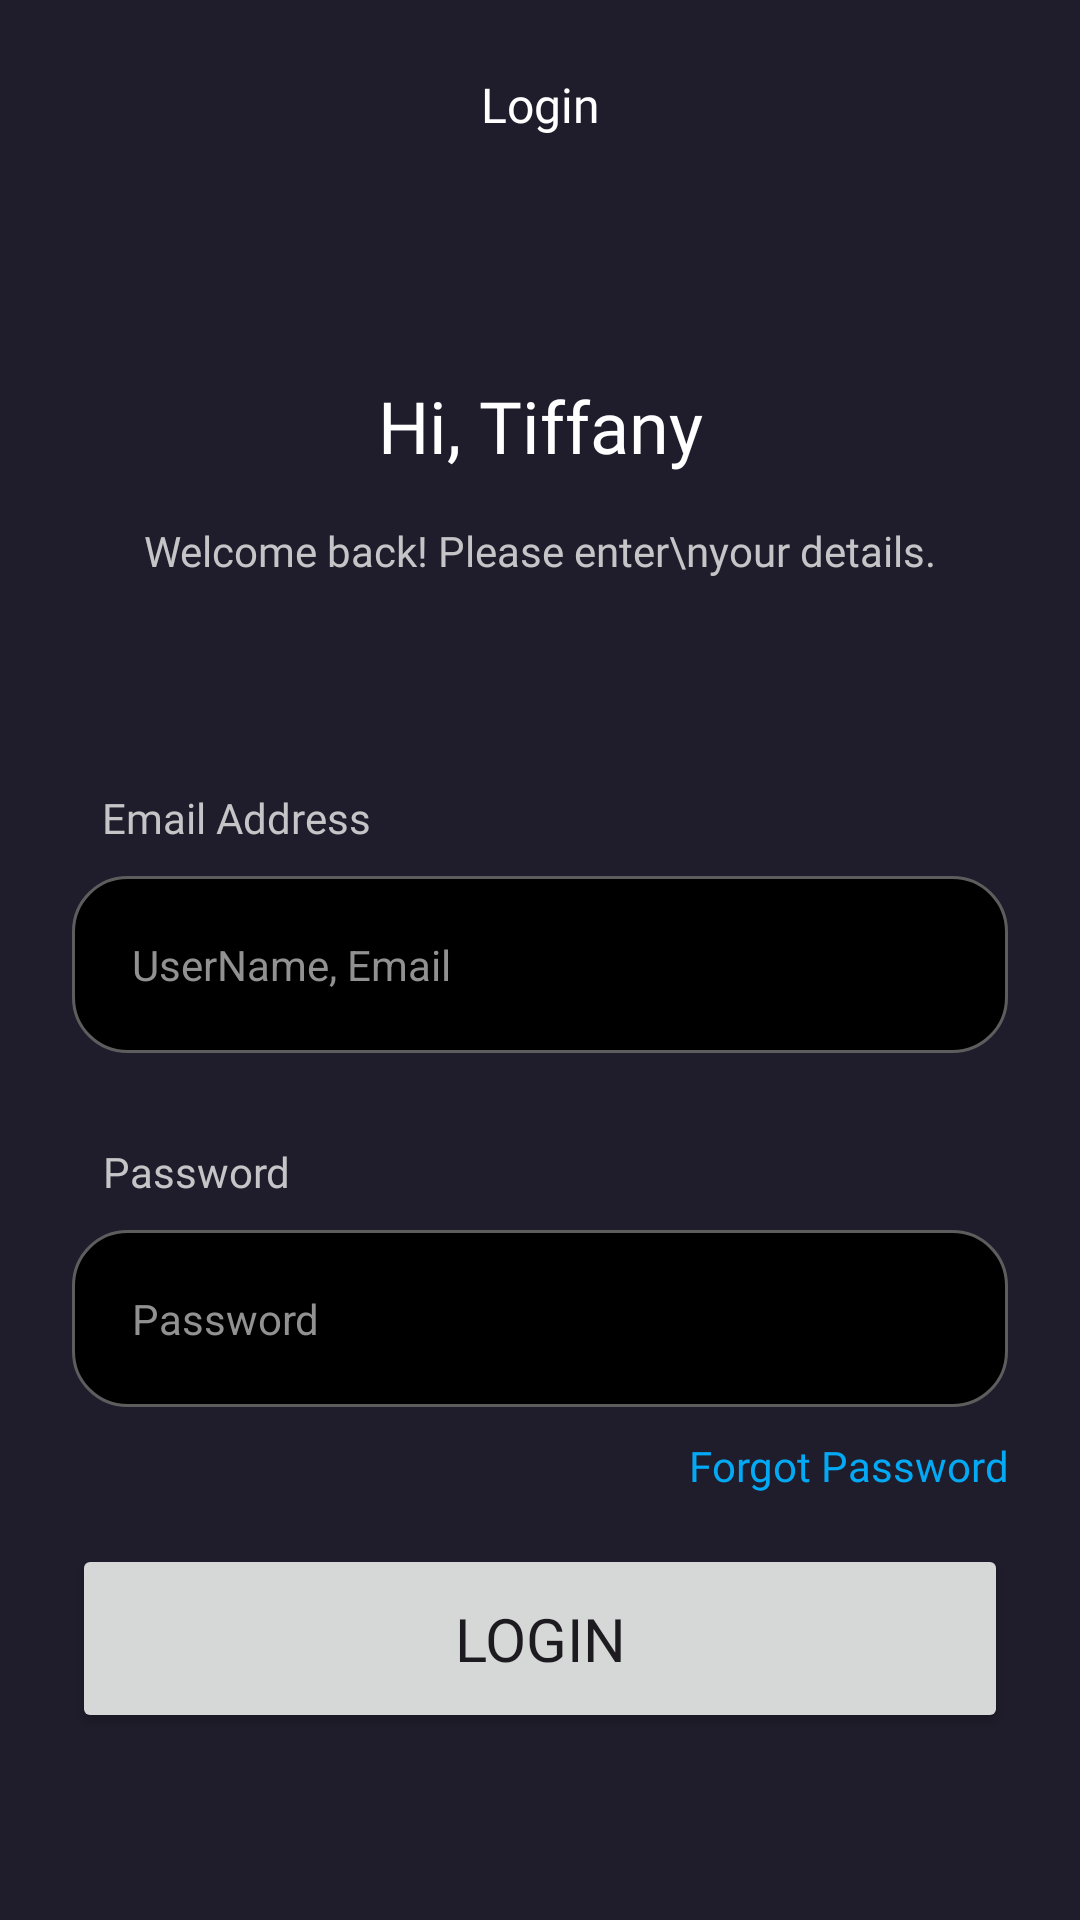

Layout XML and referenced resources for this Android screen:
<!-- AndroidManifest.xml: application theme Theme.Netflix -->
<!-- res/layout/fragment_login.xml -->
<?xml version="1.0" encoding="utf-8"?>
<androidx.constraintlayout.widget.ConstraintLayout xmlns:android="http://schemas.android.com/apk/res/android"
    xmlns:tools="http://schemas.android.com/tools"
    android:layout_width="match_parent"
    android:layout_height="match_parent"
    xmlns:app="http://schemas.android.com/apk/res-auto"
    android:background="#1F1D2B"
    android:padding="24dp"
    tools:context=".view.LoginFragment">


    <ImageView
        android:id="@+id/iv_back_btn_login"
        android:layout_width="wrap_content"
        android:layout_height="wrap_content"
        android:src="@drawable/back"
        app:layout_constraintStart_toStartOf="parent"
        app:layout_constraintTop_toTopOf="parent"/>

    <TextView
        android:id="@+id/tv_login_title"
        android:layout_width="wrap_content"
        android:layout_height="wrap_content"
        android:text="Login"
        android:textColor="@color/white"
        android:textSize="16sp"
        android:fontFamily="@font/montserrat_semibold"
        app:layout_constraintStart_toStartOf="parent"
        app:layout_constraintEnd_toEndOf="parent"
        app:layout_constraintTop_toTopOf="parent"
        android:gravity="center"/>

    <TextView
        android:id="@+id/tv_title1"
        android:layout_width="wrap_content"
        android:layout_height="wrap_content"
        android:text="Hi, Tiffany"
        android:textColor="@color/white"
        android:textSize="24sp"
        android:fontFamily="@font/montserrat_semibold"
        android:layout_marginTop="80dp"
        app:layout_constraintStart_toStartOf="parent"
        app:layout_constraintEnd_toEndOf="parent"
        app:layout_constraintTop_toBottomOf="@id/tv_login_title"
        android:gravity="center"/>


    <TextView
        android:id="@+id/tv_title2"
        android:layout_width="wrap_content"
        android:layout_height="wrap_content"
        android:text="Welcome back! Please enter\nyour details."
        android:textColor="#C5C5C7"
        android:textSize="14sp"
        android:fontFamily="@font/montserrat_medium"
        android:layout_marginTop="16dp"
        app:layout_constraintStart_toStartOf="parent"
        app:layout_constraintEnd_toEndOf="parent"
        app:layout_constraintTop_toBottomOf="@id/tv_title1"
        android:gravity="center"/>




    <TextView
        android:id="@+id/tv_title3"
        android:layout_width="wrap_content"
        android:layout_height="wrap_content"
        android:text="Email Address"
        android:textColor="#C5C5C7"
        android:textSize="14sp"
        android:fontFamily="@font/montserrat_medium"
        android:layout_marginTop="70dp"
        android:layout_marginLeft="10sp"
        app:layout_constraintStart_toStartOf="parent"
        app:layout_constraintTop_toBottomOf="@id/tv_title2"
        android:gravity="center"/>

    <EditText
        android:id="@+id/et_email"
        android:layout_width="match_parent"
        android:layout_height="wrap_content"
        android:hint="UserName, Email"
        android:padding="20dp"
        android:textSize="14sp"
        android:textColorHint="#919192"
        android:layout_marginTop="10sp"
        android:inputType="textEmailAddress"
        android:imeOptions="actionNext"
        app:layout_constraintStart_toStartOf="parent"
        app:layout_constraintEnd_toEndOf="parent"
        app:layout_constraintTop_toBottomOf="@id/tv_title3"
        android:background="@drawable/edit_text_border"/>



    <TextView
        android:id="@+id/tv_title4"
        android:layout_width="wrap_content"
        android:layout_height="wrap_content"
        android:text="Password"
        android:textColor="#C5C5C7"
        android:textSize="14sp"
        android:fontFamily="@font/montserrat_medium"
        android:layout_marginTop="30dp"
        android:layout_marginStart="10sp"
        app:layout_constraintStart_toStartOf="parent"
        app:layout_constraintTop_toBottomOf="@id/et_email"
        android:gravity="center"/>

    <EditText
        android:id="@+id/et_password"
        android:layout_width="match_parent"
        android:layout_height="wrap_content"
        android:hint="Password"
        android:padding="20dp"
        android:textSize="14sp"
        android:textColorHint="#919192"
        android:layout_marginTop="10sp"
        android:inputType="textPassword"
        android:drawableEnd="@drawable/eye"
        android:imeOptions="actionDone"
        app:layout_constraintStart_toStartOf="parent"
        app:layout_constraintEnd_toEndOf="parent"
        app:layout_constraintTop_toBottomOf="@id/tv_title4"
        android:background="@drawable/edit_text_border"/>

    <TextView
        android:id="@+id/tv_forgot"
        android:layout_width="wrap_content"
        android:layout_height="wrap_content"
        android:text="Forgot Password"
        android:textColor="#03A9F4"
        android:textSize="14sp"
        android:fontFamily="@font/montserrat_medium"
        android:layout_marginTop="10dp"
        android:layout_marginStart="10sp"
        app:layout_constraintEnd_toEndOf="parent"
        app:layout_constraintTop_toBottomOf="@id/et_password"
        android:gravity="center"/>


    <Button
        android:id="@+id/btn_login"
        android:layout_width="match_parent"
        android:layout_height="wrap_content"
        android:text="Login"
        android:padding="18sp"
        android:textSize="20sp"
        android:fontFamily="@font/montserrat_semibold"
        app:layout_constraintBottom_toBottomOf="parent"
        app:layout_constraintVertical_bias="0.3"
        app:layout_constraintTop_toBottomOf="@id/tv_forgot"
        app:layout_constraintStart_toStartOf="parent"
        app:layout_constraintEnd_toEndOf="parent"/>









</androidx.constraintlayout.widget.ConstraintLayout>
<!-- resources referenced by this layout -->
<resources>
  <!-- drawable edit_text_border (drawable) -->
  <?xml version="1.0" encoding="UTF-8"?>
  <shape xmlns:android="http://schemas.android.com/apk/res/android"
      android:shape="rectangle">
      <solid android:color="@color/black" />
  
      <stroke
          android:color="#5D5D5D"
          android:width="1dp">
  
      </stroke>
  
      <corners android:radius="18dp" />
  </shape>
  <style name="Theme.Netflix" parent="Base.Theme.Netflix" />
  <style name="Base.Theme.Netflix" parent="Theme.Material3.DayNight.NoActionBar">
          
           <item name="colorPrimary">#03A9F4</item>
      </style>
  <!-- not gathered from this repository: default colours our renderer supplied (Android Studio template values) -->
  <color name="black">#FF000000</color>
  <color name="white">#FFFFFFFF</color>
</resources>
